Image classification data set "mantarlar" (akatakan/Edible-Mushroom-Classifier on GitHub). Class labels (3): yenebilen, yenilebilen, zehirli.

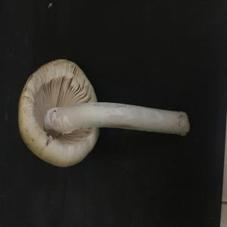
Label: yenebilen

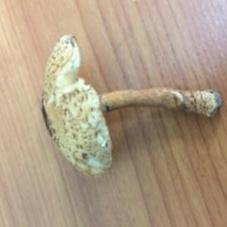
Label: zehirli

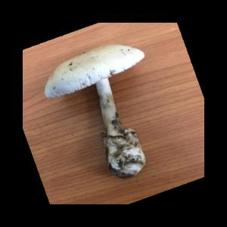
Label: yenilebilen

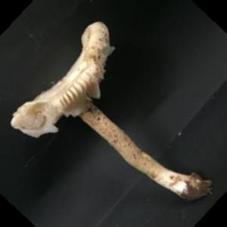
Label: zehirli

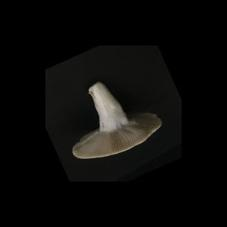
Label: yenebilen

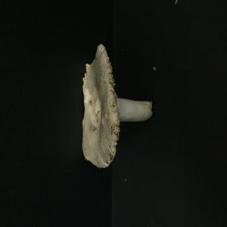
Label: yenebilen
